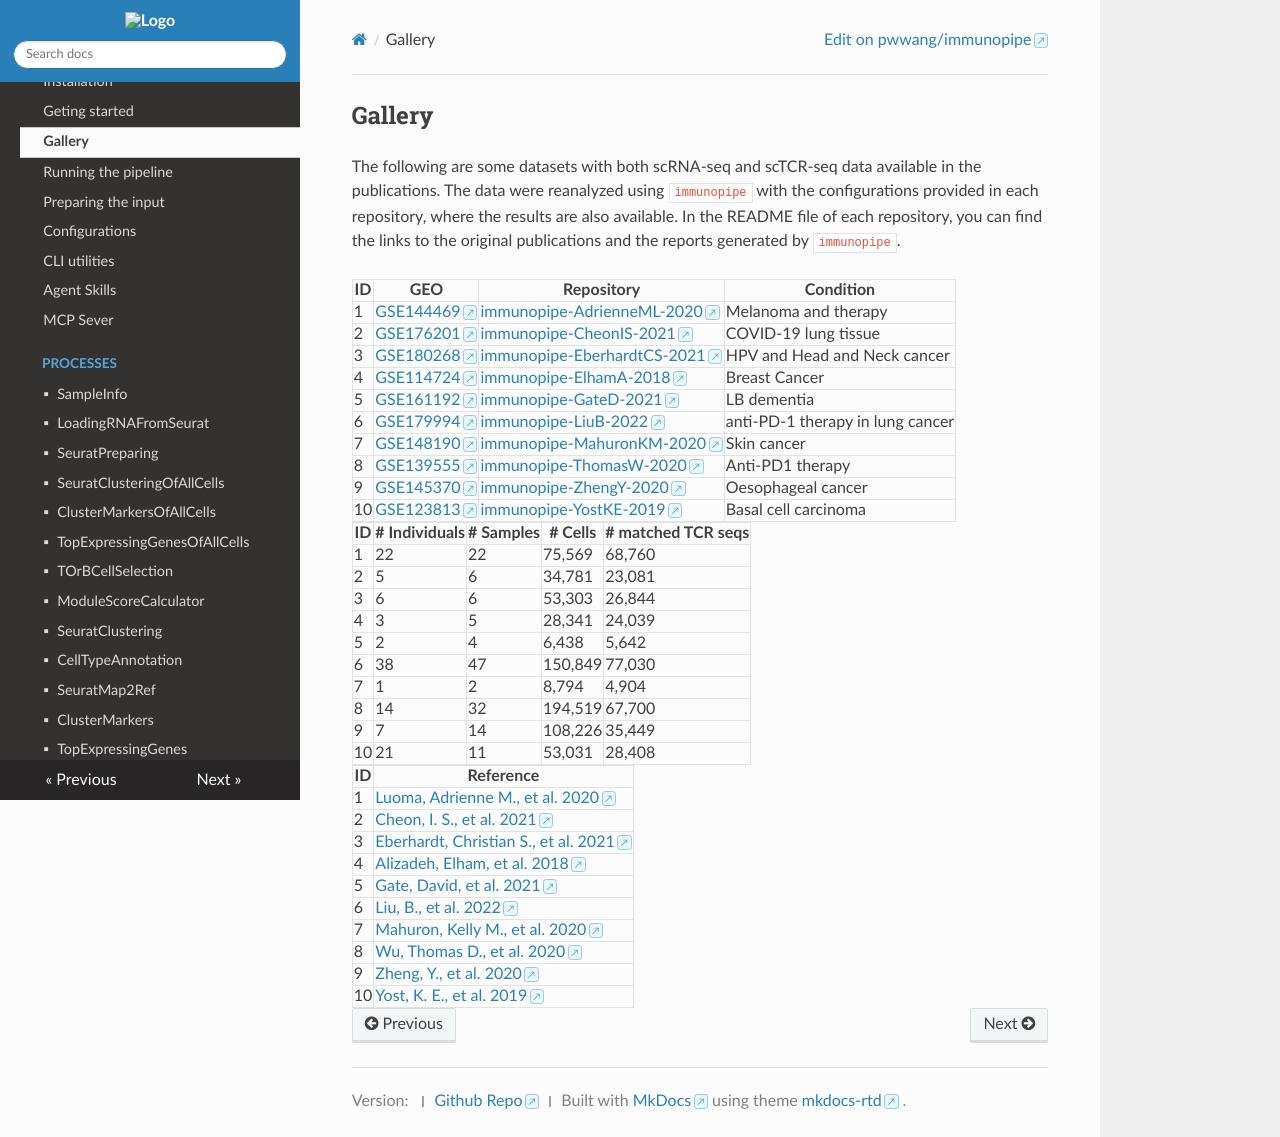

repository: pwwang/immunopipe · page: 2.6.0/gallery/index.html · generator: mkdocs

# Gallery

The following are some datasets with both scRNA-seq and scTCR-seq data available in the publications. The data were reanalyzed using `immunopipe` with the configurations provided in each repository, where the results are also available. In the README file of each repository, you can find the links to the original publications and the reports generated by `immunopipe`.

| ID | GEO | Repository | Condition |
| -- | --- | ---------- | --------- |
| 1  | [GSE144469][1] | [immunopipe-AdrienneML-2020][10] | Melanoma and therapy |
| 2  | [GSE176201][2] | [immunopipe-CheonIS-2021][11] | COVID-19 lung tissue |
| 3  | [GSE180268][3] | [immunopipe-EberhardtCS-2021][12] | HPV and Head and Neck cancer |
| 4  | [GSE114724][4] | [immunopipe-ElhamA-2018][13] | Breast Cancer |
| 5  | [GSE161192][5] | [immunopipe-GateD-2021][14] | LB dementia |
| 6  | [GSE179994][6] | [immunopipe-LiuB-2022][15] | anti-PD-1 therapy in lung cancer |
| 7  | [GSE148190][7] | [immunopipe-MahuronKM-2020][16] | Skin cancer |
| 8  | [GSE139555][8] | [immunopipe-ThomasW-2020][17] | Anti-PD1 therapy |
| 9  | [GSE145370][9] | [immunopipe-ZhengY-2020][18] | Oesophageal cancer |
| 10 | [GSE123813][19] | [immunopipe-YostKE-2019][20] | Basal cell carcinoma |

| ID | # Individuals | # Samples | # Cells | # matched TCR seqs |
| -- | ------------- | --------- | ------- | ----------------- |
| 1  | 22 | 22 | 75,569 | 68,760 |
| 2  | 5 | 6 | 34,781 | 23,081 |
| 3  | 6 | 6 | 53,303 | 26,844 |
| 4  | 3 | 5 | 28,341 | 24,039 |
| 5  | 2 | 4 | 6,438 | 5,642 |
| 6  | 38 | 47 | 150,849 | 77,030 |
| 7  | 1 | 2 | 8,794 | 4,904 |
| 8  | 14 | 32 | 194,519 | 67,700 |
| 9  | 7 | 14 | 108,226 | 35,449 |
| 10 | 21| 11 | 53,031 | 28,408 |

| ID | Reference |
| -- | --------- |
| 1  | [Luoma, Adrienne M., et al. 2020](https://www.cell.com/cell/fulltext/S0092-8674(20)30688-7) |
| 2  | [Cheon, I. S., et al. 2021](https://www.science.org/doi/full/10.1126/sciimmunol.abk1741) |
| 3  | [Eberhardt, Christian S., et al. 2021](https://www.nature.com/articles/s41586-021-03862-z) |
| 4  | [Alizadeh, Elham, et al. 2018](https://www.cell.com/cell/fulltext/S0092-8674(18)30723-2) |
| 5  | [Gate, David, et al. 2021](https://www.ncbi.nlm.nih.gov/pmc/articles/PMC9122025/) |
| 6  | [Liu, B., et al. 2022](https://www.nature.com/articles/s43018-021-00292-8) |
| 7  | [Mahuron, Kelly M., et al. 2020](https://rupress.org/jem/article/217/9/e20192080/151858/Layilin-augments-integrin-activation-to-promote) |
| 8  | [Wu, Thomas D., et al. 2020](https://www.nature.com/articles/s41586-020-2056-8) |
| 9  | [Zheng, Y., et al. 2020](https://www.nature.com/articles/s41467-020-20019-0) |
| 10 | [Yost, K. E., et al. 2019](https://pmc.ncbi.nlm.nih.gov/articles/PMC6689255) |

[1]: https://www.ncbi.nlm.nih.gov/geo/query/acc.cgi?acc=GSE144469
[2]: https://www.ncbi.nlm.nih.gov/geo/query/acc.cgi?acc=GSE176201
[3]: https://www.ncbi.nlm.nih.gov/geo/query/acc.cgi?acc=GSE180268
[4]: https://www.ncbi.nlm.nih.gov/geo/query/acc.cgi?acc=GSE114724
[5]: https://www.ncbi.nlm.nih.gov/geo/query/acc.cgi?acc=GSE161192
[6]: https://www.ncbi.nlm.nih.gov/geo/query/acc.cgi?acc=GSE179994
[7]: https://www.ncbi.nlm.nih.gov/geo/query/acc.cgi?acc=GSE148190
[8]: https://www.ncbi.nlm.nih.gov/geo/query/acc.cgi?acc=GSE139555
[9]: https://www.ncbi.nlm.nih.gov/geo/query/acc.cgi?acc=GSE145370
[10]: https://github.com/pwwang/immunopipe-AdrienneML-2020
[11]: https://github.com/pwwang/immunopipe-CheonIS-2021
[12]: https://github.com/pwwang/immunopipe-EberhardtCS-2021
[13]: https://github.com/pwwang/immunopipe-ElhamA-2018
[14]: https://github.com/pwwang/immunopipe-GateD-2021
[15]: https://github.com/pwwang/immunopipe-LiuB-2022
[16]: https://github.com/pwwang/immunopipe-MahuronKM-2020
[17]: https://github.com/pwwang/immunopipe-ThomasW-2020
[18]: https://github.com/pwwang/immunopipe-ZhengY-2020
[19]: https://www.ncbi.nlm.nih.gov/geo/query/acc.cgi?acc=GSE123813
[20]: https://github.com/pwwang/immunopipe-YostKE-2019
